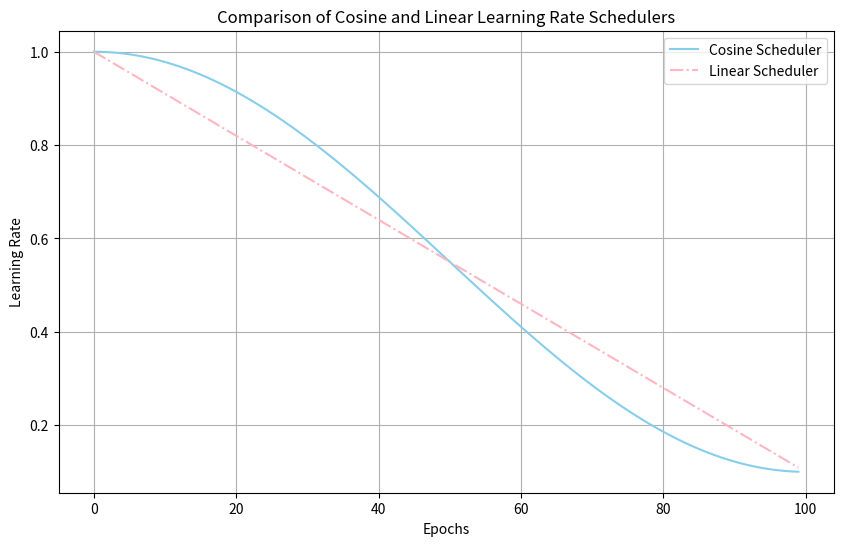

Reproduce this figure in Python. (Note: this script raises an exception after producing the figure.)
import matplotlib.pyplot as plt
import math


def one_cycle(y1=0.0, y2=1.0, steps=100):
    # lambda function for sinusoidal ramp from y1 to y2 https://arxiv.org/pdf/1812.01187.pdf
    return lambda x: ((1 - math.cos(x * math.pi / steps)) / 2) * (y2 - y1) + y1


# 设定训练的总epoch数
epochs = 100

# YOLOv5中的超参数
hyp = {
    "lr0": 0.01,  # 初始学习率
    "lrf": 0.1  # final OneCycleLR learning rate (lr0 * lrf)
}

# 创建一个numpy数组，表示epoch数
epoch_lst = range(epochs)

# Cosine调度器的学习率变化
lf_cos = one_cycle(1, hyp["lrf"], epochs)
lr_cos = [lf_cos(epoch) for epoch in epoch_lst]

# Linear调度器的学习率变化
lf_lin = lambda x: (1 - x / epochs) * (1.0 - hyp["lrf"]) + hyp["lrf"]
lr_lin = [lf_lin(epoch) for epoch in epoch_lst]

# 绘制学习率变化曲线
plt.figure(figsize=(10, 6), dpi=200)

plt.plot(epoch_lst, lr_cos, '-', label='Cosine Scheduler', color='skyblue')
plt.plot(epoch_lst, lr_lin, '-.', label='Linear Scheduler', color='lightpink')

plt.xlabel('Epochs')
plt.ylabel('Learning Rate')
plt.title('Comparison of Cosine and Linear Learning Rate Schedulers')

plt.legend()
plt.grid(True)
plt.savefig('Le0v1n/results/Comparison-of-Cosine-and-Linear-Learning-Rate-Schedulers.jpg')